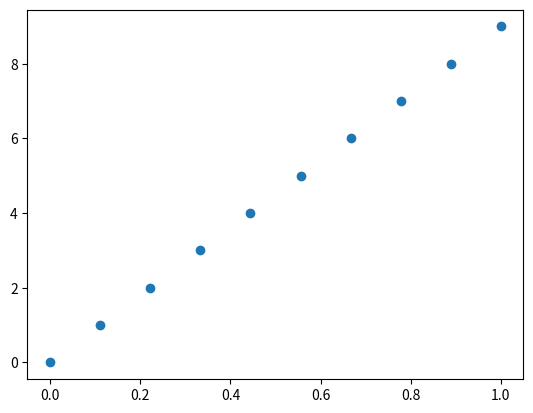

This chart was generated by the following Python code:
import numpy as np
import matplotlib.pyplot as plt
import random

apple = 17

x = np.linspace(0,1,10)
y = np.linspace(0,random.randint(3,9),10)


plt.errorbar(x,y, fmt='o')
